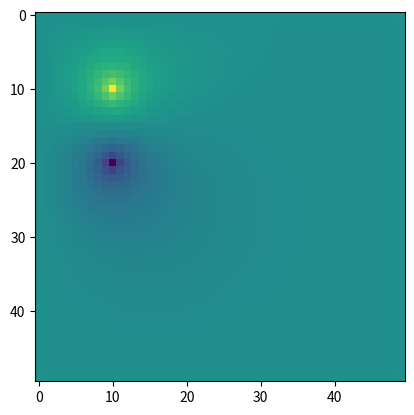

This chart was generated by the following Python code:
import numpy
import matplotlib.pyplot as plt
import math
mesh_x = 50
mesh_y = 50

potentials = numpy.zeros(shape=(mesh_x,mesh_y))
BC = numpy.zeros(shape=(mesh_x,mesh_y))

potentials[10,10] = 100.0
potentials[20,10] = -100.0

BC[10,10] = 1
BC[20,10] = 1

convergence = 1
previous_convergence = 1
while(convergence > 0.001):
    sum = 0
    R = potentials.copy()
    for x in range(1,mesh_x-1):
        for y in range(1,mesh_x-1):
            if(not BC[x,y]):
                potentials[x,y] = potentials[x-1,y] + \
                                    potentials[x+1,y] + \
                                    potentials[x,y-1] + \
                                    potentials[x,y+1]
                potentials[x,y] /= 4.0
    R = R - potentials
    convergence = (numpy.linalg.norm(R))
    print(convergence)



plt.imshow(potentials)
plt.show()
